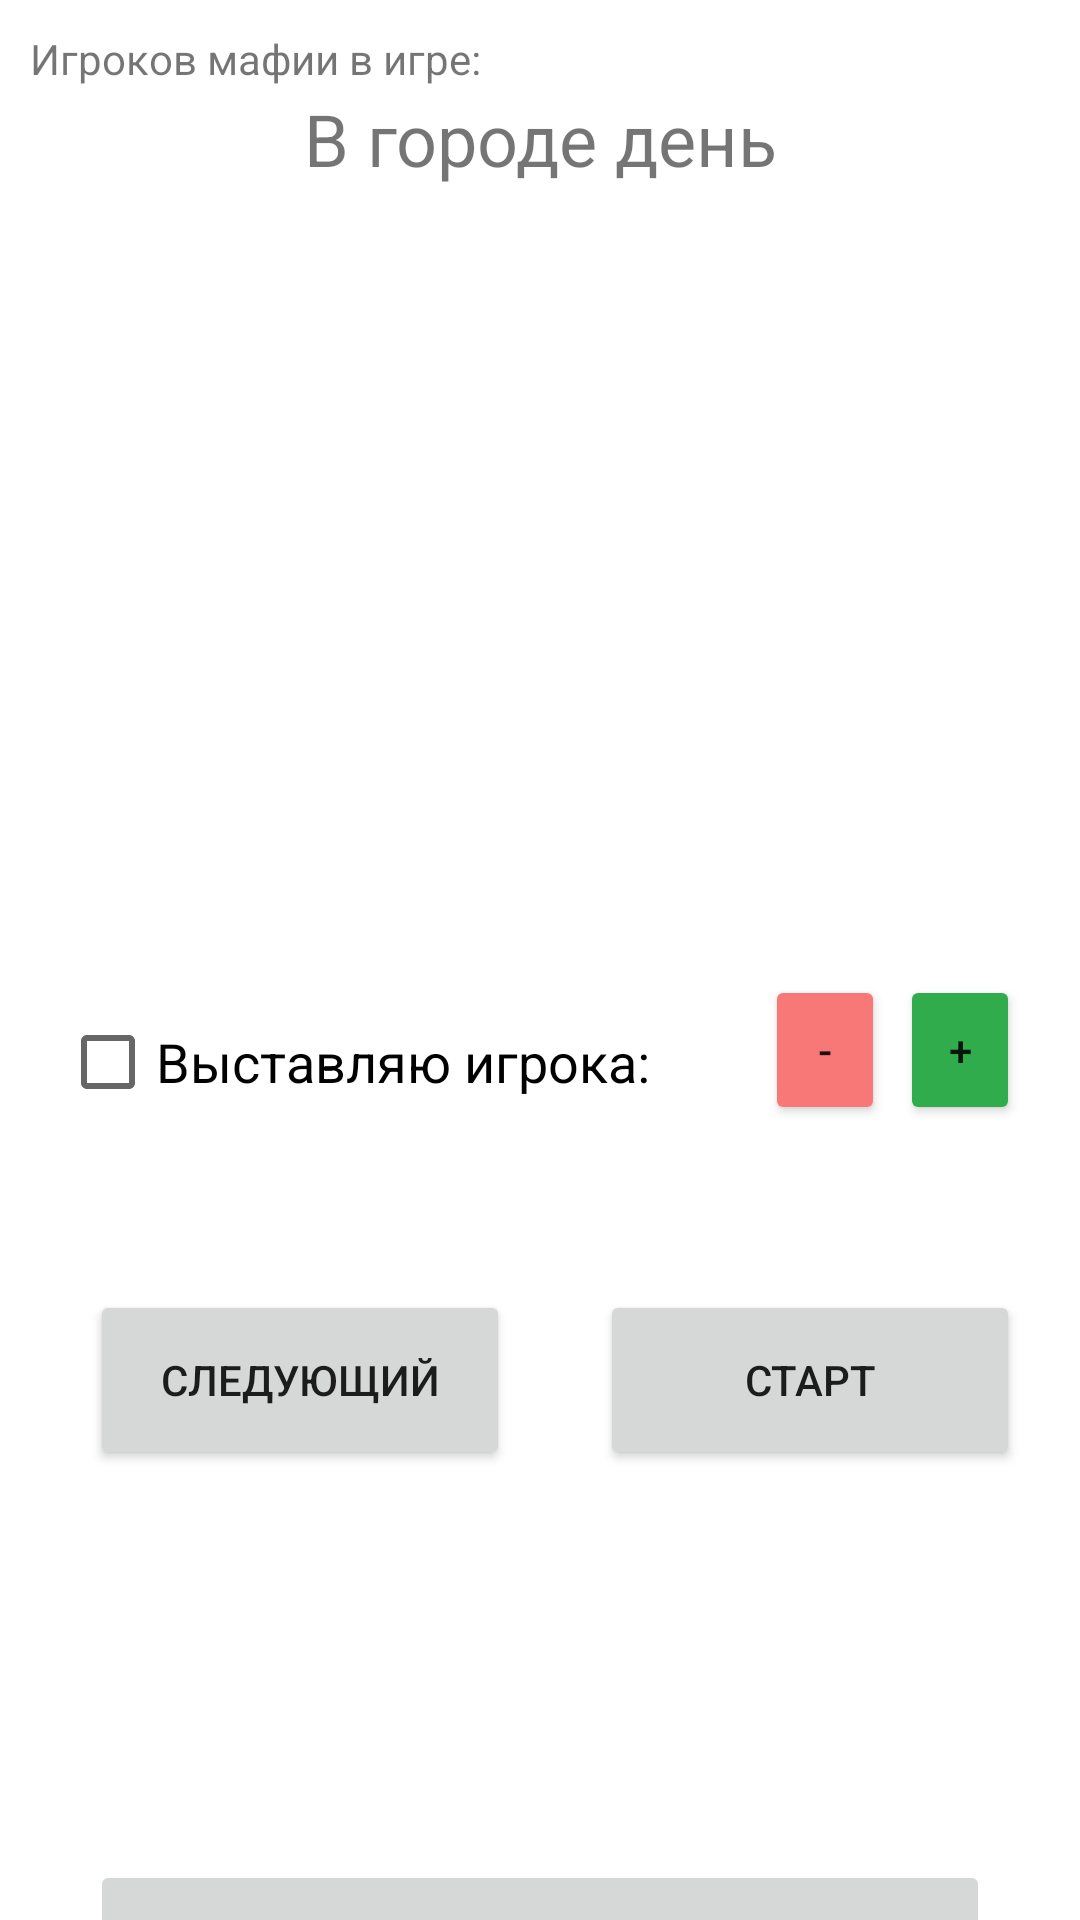

Layout XML and referenced resources for this Android screen:
<!-- AndroidManifest.xml: application theme Theme.MafiaGame -->
<!-- res/layout/fragment_day_activity.xml -->
<?xml version="1.0" encoding="utf-8"?>
<FrameLayout xmlns:android="http://schemas.android.com/apk/res/android"
    xmlns:app="http://schemas.android.com/apk/res-auto"
    xmlns:tools="http://schemas.android.com/tools"
    android:layout_width="match_parent"
    android:layout_height="match_parent"
    tools:context=".fragments.DayActivityFragment">

    
    <TextView
        android:id="@+id/txtHeaderDayActivity"
        android:layout_width="match_parent"
        android:layout_height="wrap_content"
        android:layout_marginStart="20dp"
        android:layout_marginTop="30dp"
        android:layout_marginEnd="20dp"
        android:text="@string/str_header_day_activity"
        android:textAlignment="center"
        android:textSize="24sp" />

    <TextView
        android:id="@+id/txtCountMafia"
        android:layout_width="wrap_content"
        android:layout_height="wrap_content"
        android:layout_marginStart="10dp"
        android:layout_marginTop="10dp"
        android:text="@string/str_num_of_maf_in_game" />

    <TextView
        android:id="@+id/txtSummaryBody"
        android:layout_width="wrap_content"
        android:layout_height="110dp"
        android:layout_marginStart="20dp"
        android:layout_marginTop="90dp"
        android:text="" />

    <RelativeLayout
        android:layout_width="match_parent"
        android:layout_height="match_parent"
        android:layout_marginTop="230dp"
        android:layout_marginBottom="150dp">

        <TextView
            android:id="@+id/txtPlayerHeader"
            android:layout_width="match_parent"
            android:layout_height="wrap_content"
            android:layout_marginStart="30dp"
            android:layout_marginTop="10dp"
            android:layout_marginEnd="30dp"
            android:textAlignment="center"
            android:textSize="34sp" />

        <TextView
            android:id="@+id/txtPlayerAddInfo"
            android:layout_width="match_parent"
            android:layout_height="wrap_content"
            android:layout_marginStart="10dp"
            android:layout_marginTop="60dp"
            android:layout_marginEnd="10dp"
            android:textAlignment="center"
            android:textColor="#FF0000" />

        <Button
            android:id="@+id/btnShowNextPlayer"
            android:layout_width="140dp"
            android:layout_height="140dp"
            android:layout_marginStart="30dp"
            android:layout_marginTop="200dp"
            android:text="@string/str_next"
            app:cornerRadius="100dp" />

        <CheckBox
            android:id="@+id/chkVotePlayer"
            android:layout_width="230dp"
            android:layout_height="wrap_content"
            android:layout_marginStart="20dp"
            android:layout_marginTop="100dp"
            android:text="@string/str_vote_player"
            android:textSize="18sp" />

        <Button
            android:id="@+id/btnMinusVotePlayer"
            android:layout_width="40dp"
            android:layout_height="50dp"
            android:layout_marginStart="255dp"
            android:layout_marginTop="95dp"
            android:backgroundTint="#F87777"
            android:text="@string/str_minus" />

        <Button
            android:id="@+id/btnPlusVotePlayer"
            android:layout_width="40dp"
            android:layout_height="50dp"
            android:layout_marginStart="300dp"
            android:layout_marginTop="95dp"
            android:backgroundTint="#31AC4C"
            android:text="@string/str_plus" />

        <Button
            android:id="@+id/btnStartStopTimer"
            android:layout_width="140dp"
            android:layout_height="140dp"
            android:layout_marginStart="200dp"
            android:layout_marginTop="200dp"
            android:text="@string/str_start_timer"
            app:cornerRadius="100dp" />

    </RelativeLayout>

    <Button
        android:id="@+id/btnGoNightOrVote"
        android:layout_width="match_parent"
        android:layout_height="70dp"
        android:layout_marginStart="30dp"
        android:layout_marginTop="620dp"
        android:layout_marginEnd="30dp"
        android:enabled="false"
        android:text="@string/str_night_in_the_city"
        app:cornerRadius="30dp" />

</FrameLayout>
<!-- resources referenced by this layout -->
<resources>
  <string name="str_header_day_activity">В городе день</string>
  <string name="str_minus">-</string>
  <string name="str_next">Следующий</string>
  <string name="str_night_in_the_city">Получить сводку</string>
  <string name="str_num_of_maf_in_game">Игроков мафии в игре: </string>
  <string name="str_plus">+</string>
  <string name="str_start_timer">Старт</string>
  <string name="str_vote_player">Выставляю игрока: </string>
  <style name="Theme.MafiaGame" parent="Theme.MaterialComponents.DayNight.DarkActionBar">
          
          <item name="colorPrimary">@color/purple_500</item>
          <item name="colorPrimaryVariant">@color/purple_700</item>
          <item name="colorOnPrimary">@color/white</item>
          
          <item name="colorSecondary">@color/teal_200</item>
          <item name="colorSecondaryVariant">@color/teal_700</item>
          <item name="colorOnSecondary">@color/black</item>
          
          <item name="android:statusBarColor">?attr/colorPrimaryVariant</item>
          
      </style>
  <color name="purple_500">#00A5DD</color>
  <color name="purple_700">#00A5DD</color>
  <color name="white">#FFFFFFFF</color>
  <color name="teal_200">#FF03DAC5</color>
  <color name="teal_700">#FF018786</color>
  <color name="black">#FF000000</color>
</resources>
